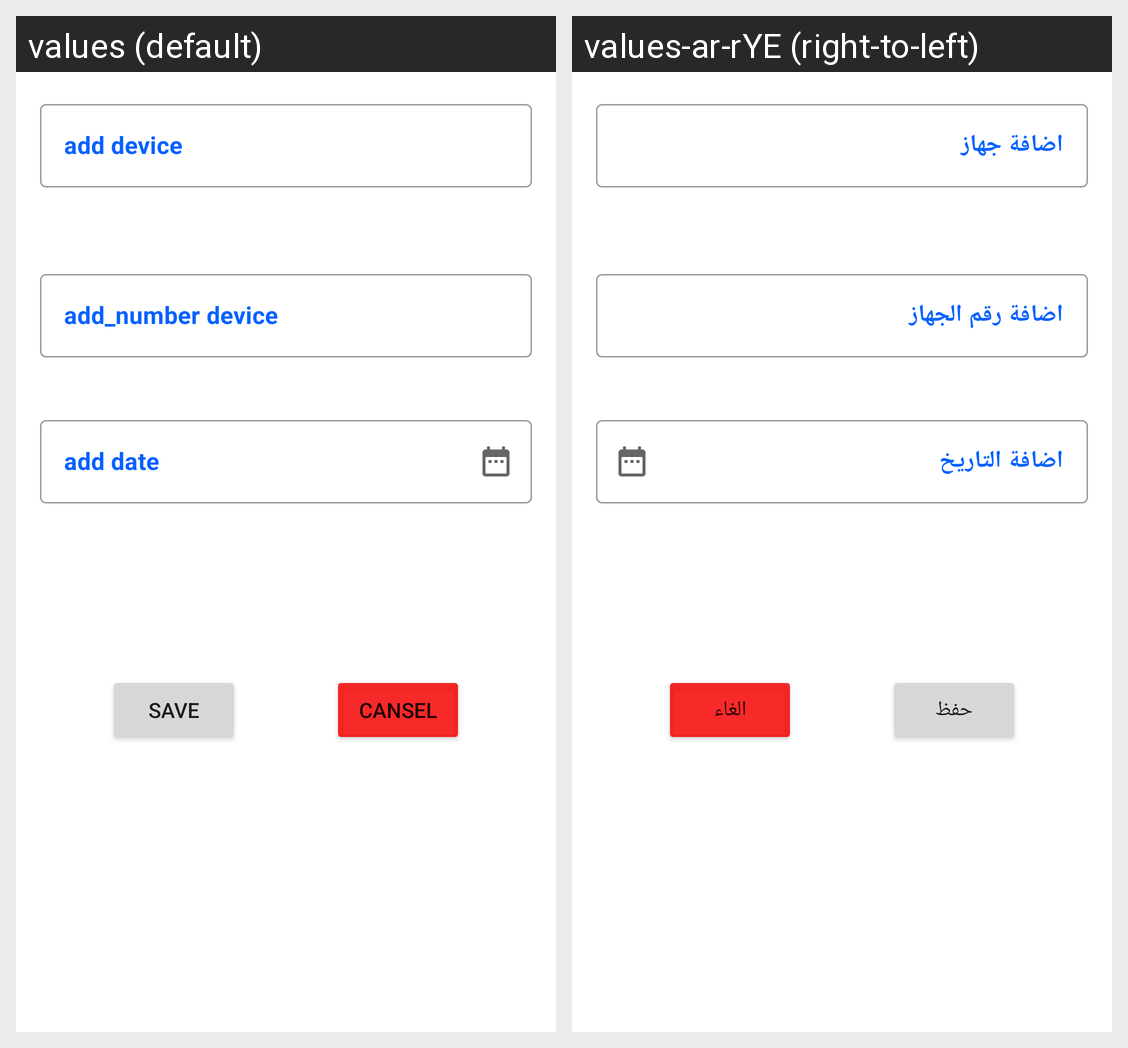

Strings drawn on this Android screen and how each of the app's shown locales translates them:
Android screen res/layout/fragment_form_device.xml rendered under 2 locales, left to right: values (default), values-ar-rYE (right-to-left). Device: Nexus 5 (rendered at 1080×1920; each locale shown at half size, 540×960, under a caption strip naming it); theme Theme.Paging_datas.
Strings drawn on this screen, with the default value and each locale's value (text and hints the layout hard-codes, and strings that could not be matched under every locale, appear in the picture but are not listed):

add_device
  values: add device
  values-ar-rYE: اضافة جهاز

add_number
  values: add_number device
  values-ar-rYE: اضافة رقم الجهاز

add_date
  values: add date
  values-ar-rYE: اضافة التاريخ

save
  values: save
  values-ar-rYE: حفظ

cansel
  values: cansel
  values-ar-rYE: الغاء
